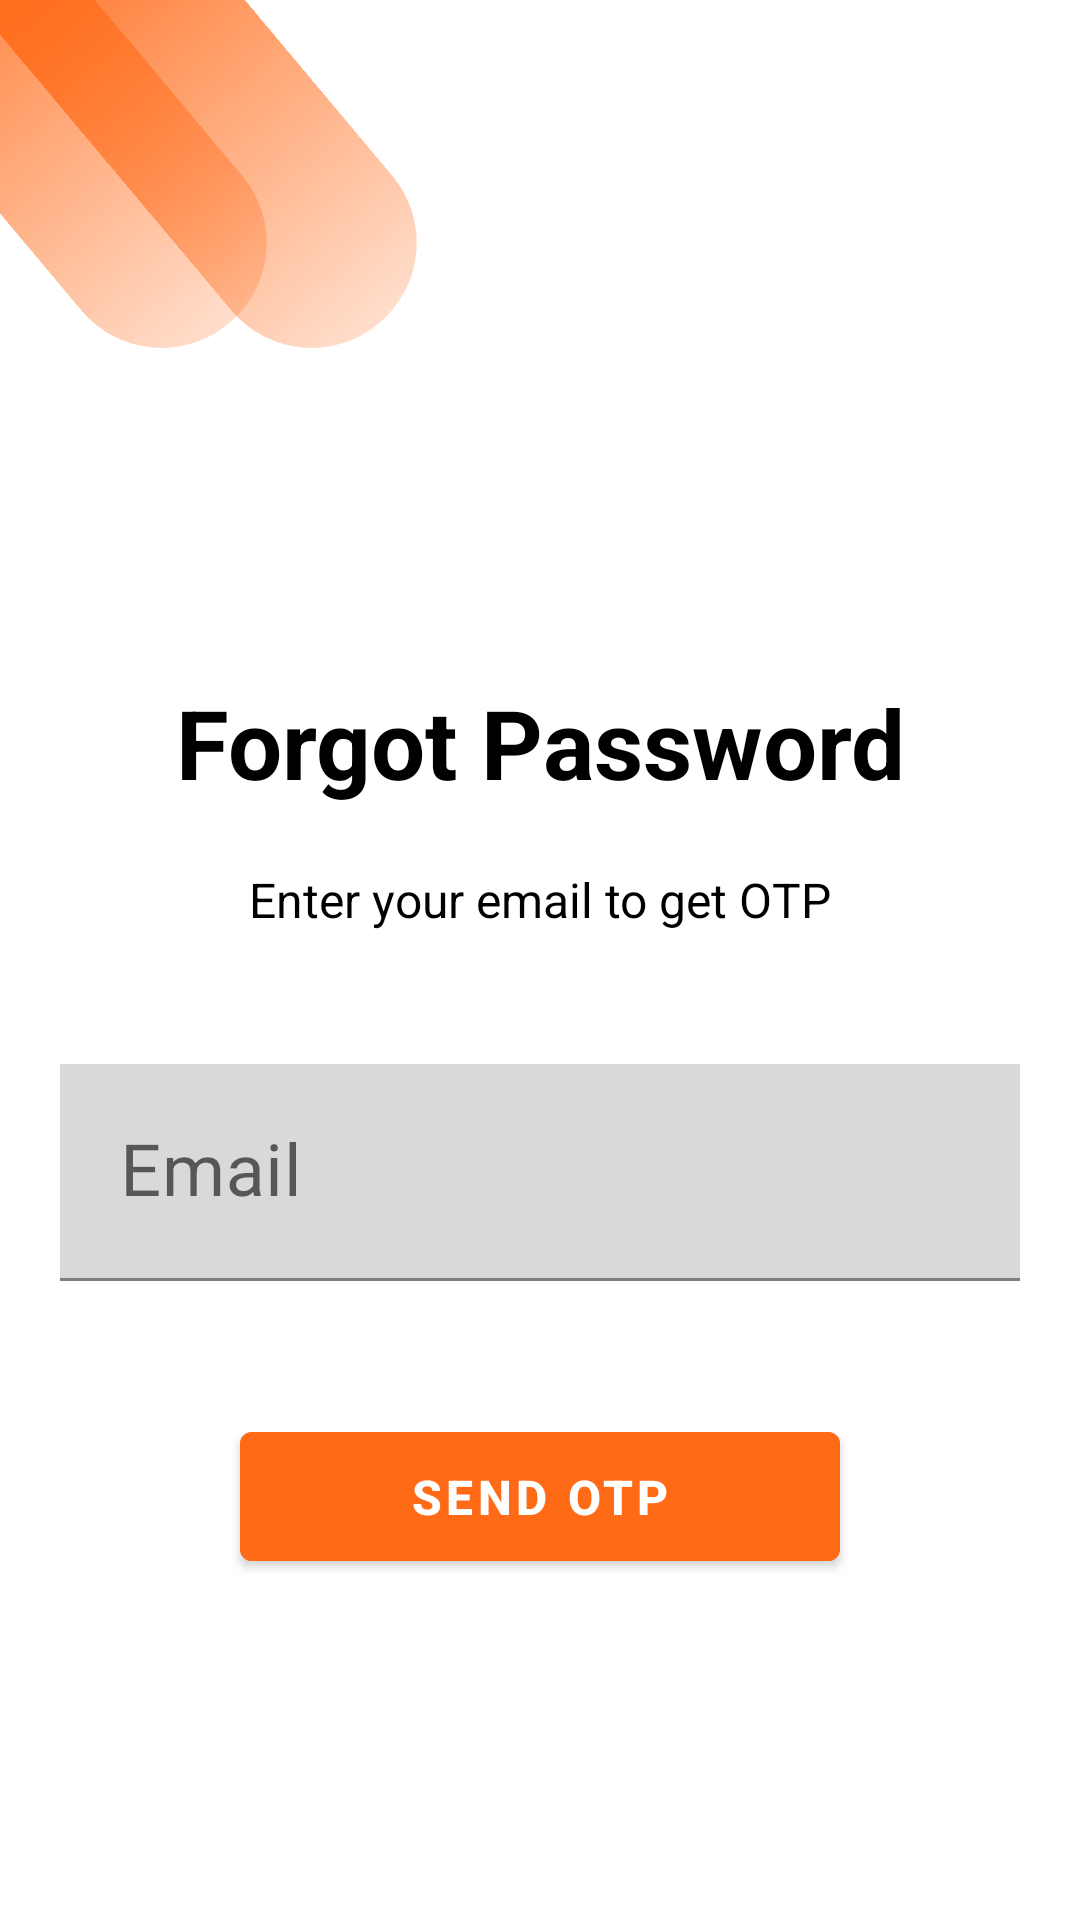

Produce the Android XML layout that renders to this screen, including the resource entries it uses.
<!-- AndroidManifest.xml: application theme Theme.Ansopedia -->
<!-- res/layout/activity_forget_password.xml -->
<?xml version="1.0" encoding="utf-8"?>
<ScrollView xmlns:android="http://schemas.android.com/apk/res/android"
    xmlns:app="http://schemas.android.com/apk/res-auto"
    xmlns:tools="http://schemas.android.com/tools"
    android:layout_width="match_parent"
    android:layout_height="match_parent"
    tools:context=".ForgetPasswordActivity">

    <RelativeLayout
        android:layout_width="match_parent"
        android:layout_height="match_parent">

        <androidx.constraintlayout.utils.widget.MotionLabel
            android:layout_width="190dp"
            android:layout_height="70dp"
            android:layout_marginLeft="-30dp"
            android:background="@drawable/ovalshape"
            android:rotation="50"
            android:text="">

        </androidx.constraintlayout.utils.widget.MotionLabel>

        <androidx.constraintlayout.utils.widget.MotionLabel
            android:layout_width="190dp"
            android:layout_height="70dp"
            android:layout_marginLeft="-80dp"
            android:background="@drawable/ovalshape"
            android:rotation="50"
            android:text="">

        </androidx.constraintlayout.utils.widget.MotionLabel>

        <androidx.constraintlayout.widget.ConstraintLayout
            android:layout_width="match_parent"
            android:layout_height="wrap_content"
            android:paddingBottom="80dp">


            <ImageView
                android:id="@+id/imageView"
                android:layout_width="156dp"
                android:layout_height="142dp"
                app:layout_constraintBottom_toBottomOf="parent"
                app:layout_constraintEnd_toEndOf="parent"
                app:layout_constraintHorizontal_bias="0.5"
                app:layout_constraintStart_toStartOf="parent"
                app:layout_constraintTop_toTopOf="parent"
                app:layout_constraintVertical_bias="0.16"
                app:srcCompat="@drawable/ic_baseline_lock_24" />

            <TextView
                android:id="@+id/textView"
                android:layout_width="wrap_content"
                android:layout_height="wrap_content"
                android:text="Forgot Password"
                android:textColor="@color/black"
                android:textSize="32sp"
                android:textStyle="bold"
                app:layout_constraintBottom_toBottomOf="parent"
                app:layout_constraintEnd_toEndOf="parent"
                app:layout_constraintHorizontal_bias="0.5"
                app:layout_constraintStart_toStartOf="parent"
                app:layout_constraintTop_toBottomOf="@+id/imageView"
                app:layout_constraintVertical_bias="0.08" />

            <TextView
                android:id="@+id/textView2"
                android:layout_width="wrap_content"
                android:layout_height="wrap_content"
                android:layout_marginTop="20dp"
                android:text="Enter your email to get OTP"
                android:textColor="@color/black"
                android:textSize="16sp"
                app:layout_constraintEnd_toEndOf="parent"
                app:layout_constraintHorizontal_bias="0.5"
                app:layout_constraintStart_toStartOf="parent"
                app:layout_constraintTop_toBottomOf="@+id/textView" />

            <com.google.android.material.textfield.TextInputLayout
                android:id="@+id/t1"
                android:layout_width="match_parent"
                android:layout_height="wrap_content"
                app:errorContentDescription="invalid email"
                app:errorEnabled="true"
                app:layout_constraintEnd_toEndOf="parent"
                app:layout_constraintHorizontal_bias="1.0"
                app:layout_constraintStart_toStartOf="parent"
                app:layout_constraintTop_toBottomOf="@+id/textView2"
                app:startIconDrawable="@drawable/ic_baseline_email_24"

                >

                <com.google.android.material.textfield.TextInputEditText
                    android:id="@+id/userEmail"
                    android:layout_width="match_parent"
                    android:layout_height="wrap_content"
                    android:layout_marginStart="20dp"
                    android:layout_marginTop="44dp"
                    android:layout_marginEnd="20dp"
                    android:background="#D9D9D9"
                    android:drawablePadding="20dp"
                    android:hint="Email"
                    android:inputType="textEmailAddress"
                    android:padding="20dp"
                    android:textColorHint="@color/lightWhite"
                    android:textSize="24sp"
                    tools:layout_editor_absoluteX="2dp" />
            </com.google.android.material.textfield.TextInputLayout>

            <com.google.android.material.button.MaterialButton
                android:id="@+id/sendOTPbtn"
                style="@style/Button1"
                android:layout_width="200dp"
                android:layout_height="55dp"
                android:layout_marginTop="24dp"
                android:text="Send OTP"
                app:layout_constraintEnd_toEndOf="parent"
                app:layout_constraintHorizontal_bias="0.5"
                app:layout_constraintStart_toStartOf="parent"
                app:layout_constraintTop_toBottomOf="@+id/t1" />

            <ProgressBar
                android:id="@+id/progressBar"
                style="?android:attr/progressBarStyleLarge"
                android:layout_width="wrap_content"
                android:layout_height="wrap_content"
                android:visibility="invisible"
                app:layout_constraintBottom_toBottomOf="parent"
                app:layout_constraintEnd_toEndOf="parent"
                app:layout_constraintHorizontal_bias="0.5"
                app:layout_constraintStart_toStartOf="parent"
                app:layout_constraintTop_toTopOf="parent" />
        </androidx.constraintlayout.widget.ConstraintLayout>
    </RelativeLayout>
</ScrollView>
<!-- resources referenced by this layout -->
<resources>
  <color name="black">#FF000000</color>
  <color name="lightWhite">#5F5F5F</color>
  <!-- drawable ovalshape (drawable) -->
  <?xml version="1.0" encoding="utf-8"?>
  <shape xmlns:android="http://schemas.android.com/apk/res/android"
      android:shape="rectangle"
      >
      <gradient
          android:type="linear"
          android:startColor="@color/oval_color_1"
          android:endColor="@color/oval_color_2">
      </gradient>
      <size
          android:height="50dp" android:width="150dp">
      </size>
      <corners
          android:radius="90dp">
      </corners>
  
  </shape>
  <style name="Button1">
          <item name="android:textSize">16sp</item>
          <item name="android:textStyle">bold</item>
  
          <item name="android:height">60dp</item>
          <item name="android:backgroundTint">@color/primary</item>
          <item name="android:drawablePadding">15dp</item>
          <item name="android:textColor">@color/white</item>
      </style>
  <style name="Theme.Ansopedia" parent="Theme.MaterialComponents.DayNight.DarkActionBar">
          
          <item name="colorPrimary">@color/purple_500</item>
          <item name="colorPrimaryVariant">@color/purple_700</item>
          <item name="colorOnPrimary">@color/white</item>
          
          <item name="colorSecondary">@color/teal_200</item>
          <item name="colorSecondaryVariant">@color/teal_700</item>
          <item name="colorOnSecondary">@color/black</item>
          
          <item name="android:statusBarColor" tools:targetApi="l">?attr/colorPrimaryVariant</item>
          
      </style>
  <color name="oval_color_1">#FF6916</color>
  <color name="oval_color_2">#39FF6A17</color>
  <color name="primary">#FF6A17</color>
  <color name="white">#FFFFFFFF</color>
  <color name="purple_500">#FF6A17</color>
  <color name="purple_700">#FF3700B3</color>
  <color name="teal_200">#F55D1C</color>
  <color name="teal_700">#FF018786</color>
</resources>
